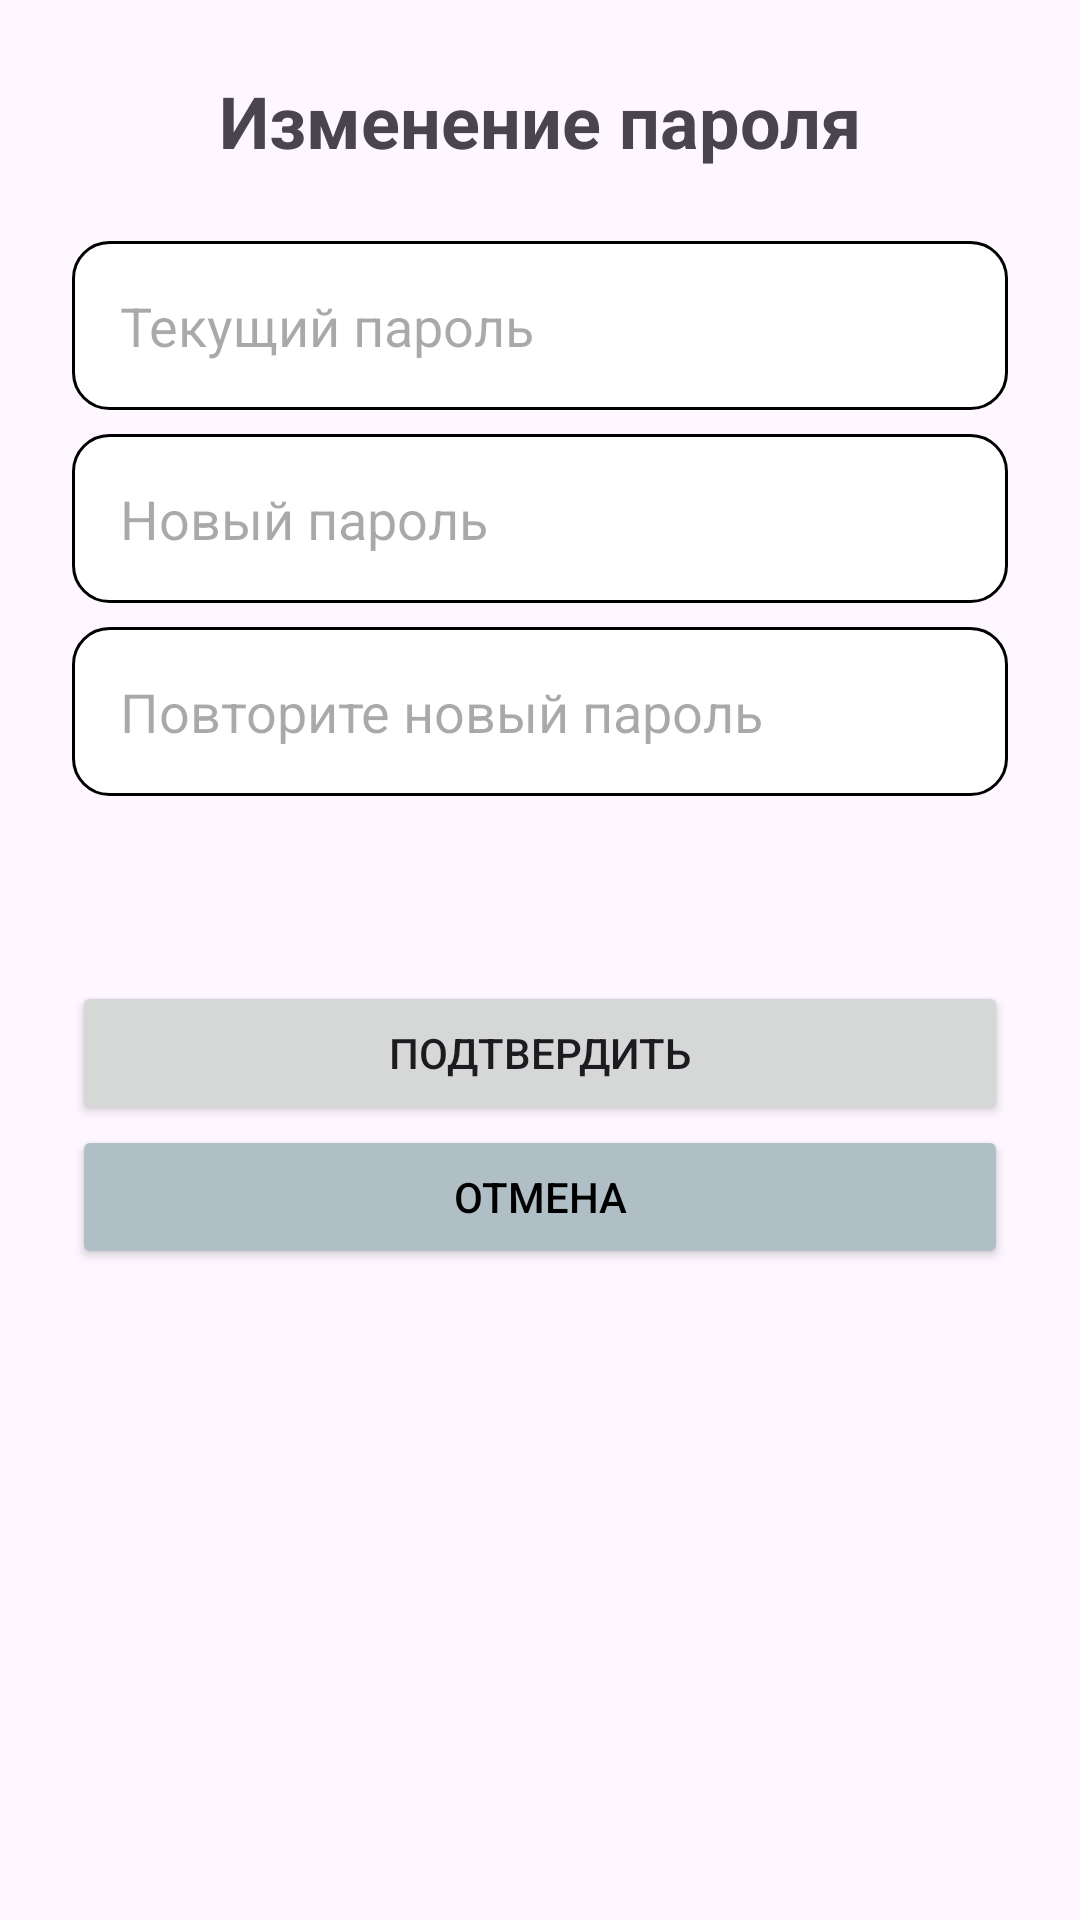

Write the Android layout XML for this screen, with the resource values it uses.
<!-- AndroidManifest.xml: application theme Theme.KinoBilet -->
<!-- res/layout/fragment_change_password.xml -->
<?xml version="1.0" encoding="utf-8"?>
<LinearLayout
    xmlns:android="http://schemas.android.com/apk/res/android"
    android:orientation="vertical"
    android:padding="24dp"
    android:layout_gravity="center"
    android:layout_width="match_parent"
    android:layout_height="match_parent">

    <TextView
        android:layout_width="match_parent"
        android:layout_height="wrap_content"
        android:text="Изменение пароля"
        android:textAlignment="center"
        android:textSize="24sp"
        android:textStyle="bold" />

    <EditText
        android:id="@+id/current_password_input"
        android:hint="Текущий пароль"
        android:background="@drawable/edit_text_border"
        android:padding="16dp"
        android:layout_marginTop="24dp"
        android:layout_marginBottom="8dp"
        android:inputType="textPassword"
        android:layout_width="match_parent"
        android:layout_height="wrap_content" />

    <EditText
        android:id="@+id/new_password_input"
        android:hint="Новый пароль"
        android:background="@drawable/edit_text_border"
        android:padding="16dp"
        android:layout_marginBottom="8dp"
        android:inputType="textPassword"
        android:layout_width="match_parent"
        android:layout_height="wrap_content" />

    <EditText
        android:id="@+id/confirm_password_input"
        android:hint="Повторите новый пароль"
        android:background="@drawable/edit_text_border"
        android:padding="16dp"
        android:layout_marginBottom="8dp"
        android:inputType="textPassword"
        android:layout_width="match_parent"
        android:layout_height="wrap_content" />

    <TextView
        android:id="@+id/error_message"
        android:layout_width="match_parent"
        android:layout_height="wrap_content"
        android:textColor="#F8221B"
        android:textSize="16sp"
        android:textStyle="bold"
        android:textAlignment="center"
        android:layout_margin="16dp"/>

    <Button
        android:id="@+id/confirm_button"
        android:text="Подтвердить"
        android:layout_width="match_parent"
        android:layout_height="wrap_content"/>

    <Button
        android:id="@+id/cancel_button"
        android:text="Отмена"
        android:layout_width="match_parent"
        android:layout_height="wrap_content"
        android:backgroundTint="#B0BEC5"
        android:textColor="#000000"/>

</LinearLayout>
<!-- resources referenced by this layout -->
<resources>
  <!-- drawable edit_text_border (drawable) -->
  <?xml version="1.0" encoding="utf-8"?>
  <shape
      xmlns:android="http://schemas.android.com/apk/res/android"
      android:shape="rectangle">
      <solid
          android:color="@android:color/white"/>
      <corners
          android:bottomRightRadius="12dp"
          android:bottomLeftRadius="12dp"
          android:topLeftRadius="12dp"
          android:topRightRadius="12dp"/>
      <stroke
          android:color="#000000"
          android:width="1dp"/>
  </shape>
  <style name="Theme.KinoBilet" parent="Base.Theme.KinoBilet" />
  <style name="Base.Theme.KinoBilet" parent="Theme.Material3.DayNight.NoActionBar">
          
          
      </style>
</resources>
